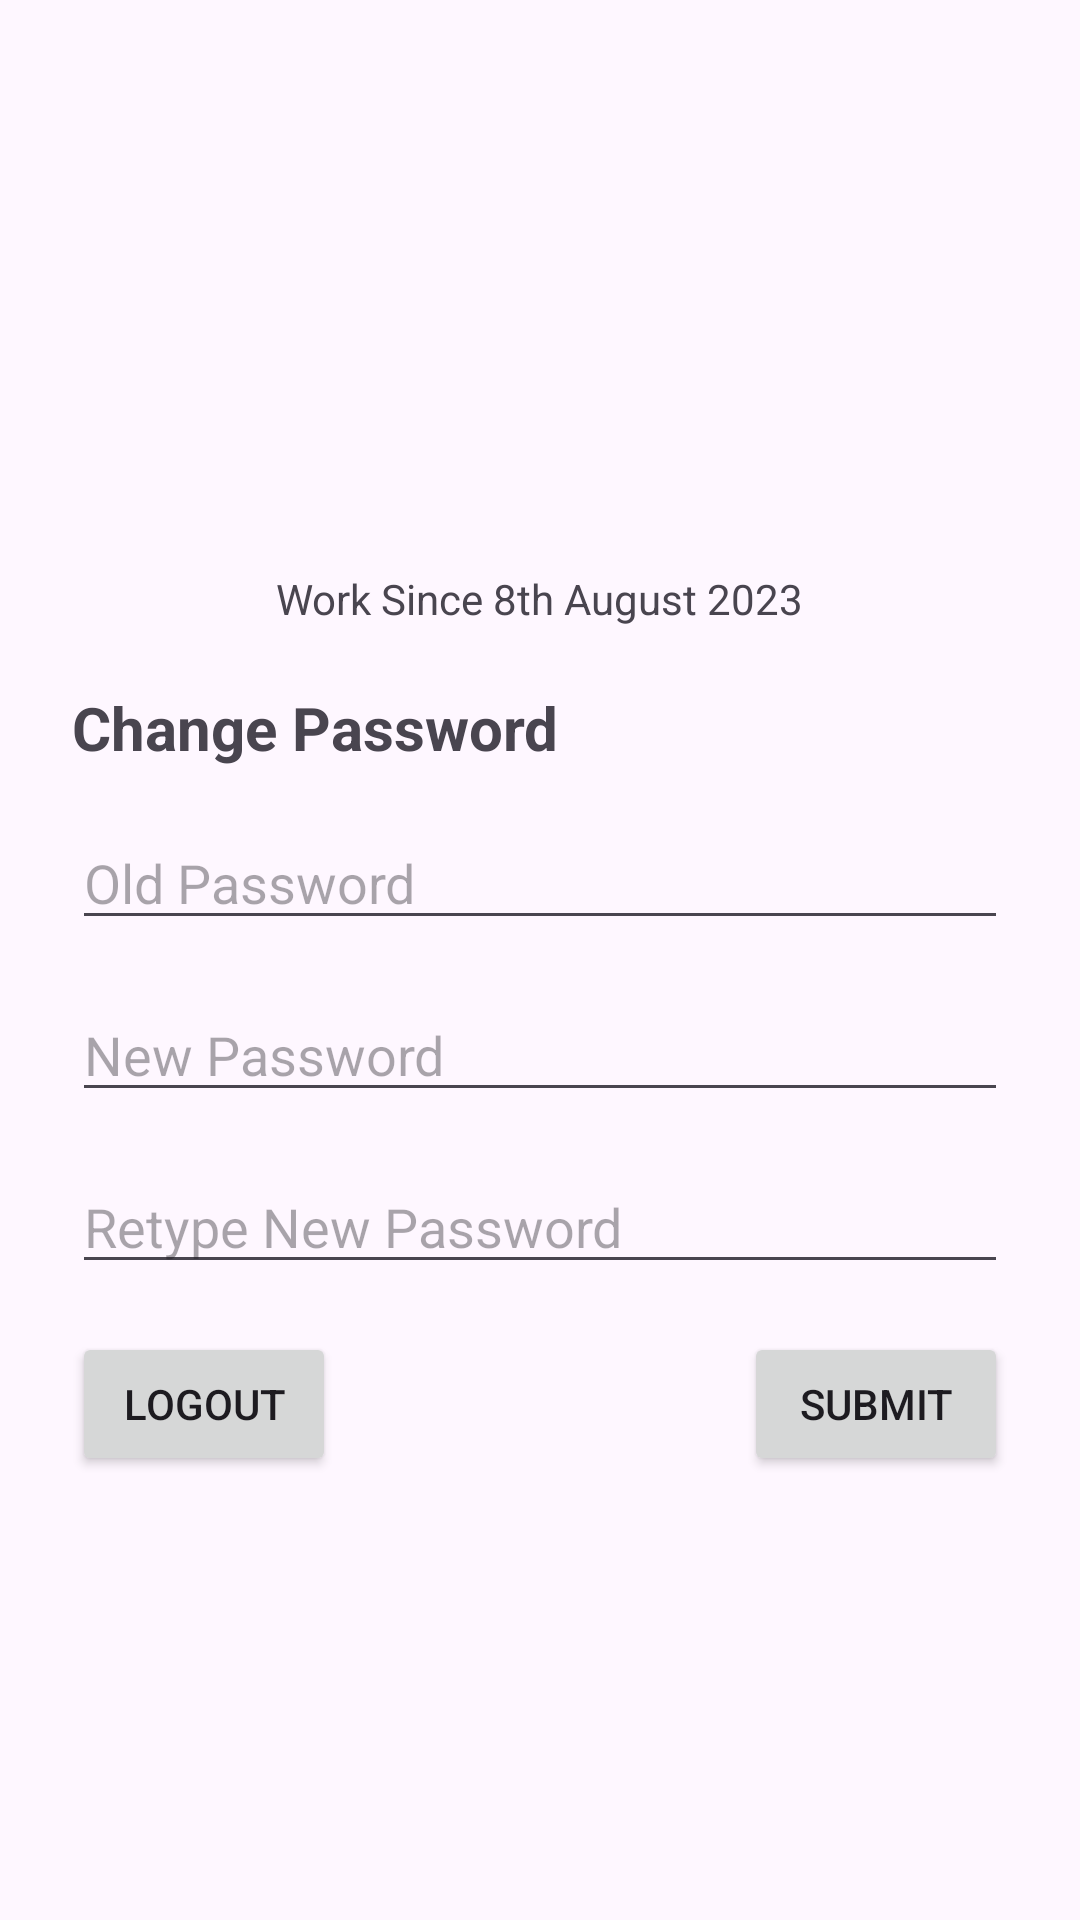

The Android layout XML behind this screen, and the referenced resources:
<!-- AndroidManifest.xml: application theme Theme.AdvNative_WaroengUjang -->
<!-- res/layout/fragment_account.xml -->
<?xml version="1.0" encoding="utf-8"?>
<layout xmlns:android="http://schemas.android.com/apk/res/android"
    xmlns:app="http://schemas.android.com/apk/res-auto"
    xmlns:tools="http://schemas.android.com/tools">

    <data>
        <variable
            name="user"
            type="com.example.advnative_waroengujang.model.User" />
        <variable
            name="listener"
            type="com.example.advnative_waroengujang.view.ButtonLogoutListener"/>
    </data>

    <FrameLayout
        android:id="@+id/btn"
        android:layout_width="match_parent"
        android:layout_height="match_parent"
        tools:context=".view.AccountFragment">

        <androidx.constraintlayout.widget.ConstraintLayout
            android:layout_width="match_parent"
            android:layout_height="match_parent">

            <ImageView
                android:id="@+id/imageView"
                android:layout_width="334dp"
                android:layout_height="115dp"
                android:layout_marginStart="24dp"
                android:layout_marginTop="24dp"
                android:layout_marginEnd="24dp"

                app:layout_constraintEnd_toEndOf="parent"
                app:layout_constraintStart_toStartOf="parent"
                app:layout_constraintTop_toTopOf="parent"
                app:srcCompat="@drawable/profil"
                tools:srcCompat="@drawable/profil" />

            <TextView
                android:id="@+id/textView2"
                android:layout_width="wrap_content"
                android:layout_height="wrap_content"
                android:layout_marginStart="16dp"
                android:layout_marginTop="16dp"
                android:layout_marginEnd="16dp"
                android:text="@{user.name}"
                android:textSize="20sp"
                android:textStyle="bold"
                app:layout_constraintEnd_toEndOf="parent"
                app:layout_constraintStart_toStartOf="parent"
                app:layout_constraintTop_toBottomOf="@+id/imageView" />

            <TextView
                android:id="@+id/textView3"
                android:layout_width="wrap_content"
                android:layout_height="wrap_content"
                android:layout_marginStart="24dp"
                android:layout_marginTop="8dp"
                android:layout_marginEnd="24dp"
                android:text="Work Since 8th August 2023"
                app:layout_constraintEnd_toEndOf="parent"
                app:layout_constraintStart_toStartOf="parent"
                app:layout_constraintTop_toBottomOf="@+id/textView2" />

            <TextView
                android:id="@+id/textView4"
                android:layout_width="wrap_content"
                android:layout_height="wrap_content"
                android:layout_marginStart="24dp"
                android:layout_marginTop="20dp"
                android:text="Change Password"
                android:textSize="20sp"
                android:textStyle="bold"
                app:layout_constraintStart_toStartOf="parent"
                app:layout_constraintTop_toBottomOf="@+id/textView3" />

            <EditText
                android:id="@+id/etOldPw"
                android:layout_width="0dp"
                android:layout_height="wrap_content"
                android:layout_marginStart="24dp"
                android:layout_marginTop="16dp"
                android:layout_marginEnd="24dp"
                android:ems="10"
                android:hint="Old Password"
                android:inputType="text"
                app:layout_constraintEnd_toEndOf="parent"
                app:layout_constraintStart_toStartOf="parent"
                app:layout_constraintTop_toBottomOf="@+id/textView4" />

            <EditText
                android:id="@+id/etNewPw"
                android:layout_width="0dp"
                android:layout_height="wrap_content"
                android:layout_marginStart="24dp"
                android:layout_marginTop="16dp"
                android:layout_marginEnd="24dp"
                android:ems="10"
                android:hint="New Password"
                android:inputType="text"
                app:layout_constraintEnd_toEndOf="parent"
                app:layout_constraintHorizontal_bias="0.0"
                app:layout_constraintStart_toStartOf="parent"
                app:layout_constraintTop_toBottomOf="@+id/etOldPw" />

            <EditText
                android:id="@+id/etNewPwConf"
                android:layout_width="0dp"
                android:layout_height="wrap_content"
                android:layout_marginStart="24dp"
                android:layout_marginTop="16dp"
                android:layout_marginEnd="24dp"
                android:ems="10"
                android:hint="Retype New Password"
                android:inputType="text"
                app:layout_constraintEnd_toEndOf="parent"
                app:layout_constraintHorizontal_bias="0.0"
                app:layout_constraintStart_toStartOf="parent"
                app:layout_constraintTop_toBottomOf="@+id/etNewPw" />

            <Button
                android:id="@+id/btnUpdatePassword"
                android:layout_width="wrap_content"
                android:layout_height="wrap_content"
                android:layout_marginTop="16dp"
                android:layout_marginEnd="24dp"
                android:text="Submit"
                app:layout_constraintEnd_toEndOf="parent"
                app:layout_constraintTop_toBottomOf="@+id/etNewPwConf" />

            <Button
                android:id="@+id/btnLogout"
                android:layout_width="wrap_content"
                android:layout_height="wrap_content"
                android:layout_marginStart="24dp"
                android:layout_marginTop="16dp"
                android:text="Logout"
                app:layout_constraintStart_toStartOf="parent"
                app:layout_constraintTop_toBottomOf="@+id/etNewPwConf" />
        </androidx.constraintlayout.widget.ConstraintLayout>
    </FrameLayout>
</layout>
<!-- resources referenced by this layout -->
<resources>
  <style name="Theme.AdvNative_WaroengUjang" parent="Theme.Material3.DayNight">
          
          <item name="colorPrimary">@color/purple_500</item>
          <item name="colorPrimaryVariant">@color/purple_700</item>
          <item name="colorOnPrimary">@color/white</item>
          
          <item name="colorSecondary">@color/teal_200</item>
          <item name="colorSecondaryVariant">@color/teal_700</item>
          <item name="colorOnSecondary">@color/black</item>
          
          <item name="android:statusBarColor">?attr/colorPrimaryVariant</item>
          
      </style>
  <!-- not gathered from this repository: default colours our renderer supplied (Android Studio template values) -->
  <color name="purple_500">#FF6200EE</color>
  <color name="purple_700">#FF3700B3</color>
  <color name="teal_200">#FF03DAC5</color>
  <color name="teal_700">#FF018786</color>
  <color name="black">#FF000000</color>
  <color name="white">#FFFFFFFF</color>
</resources>
